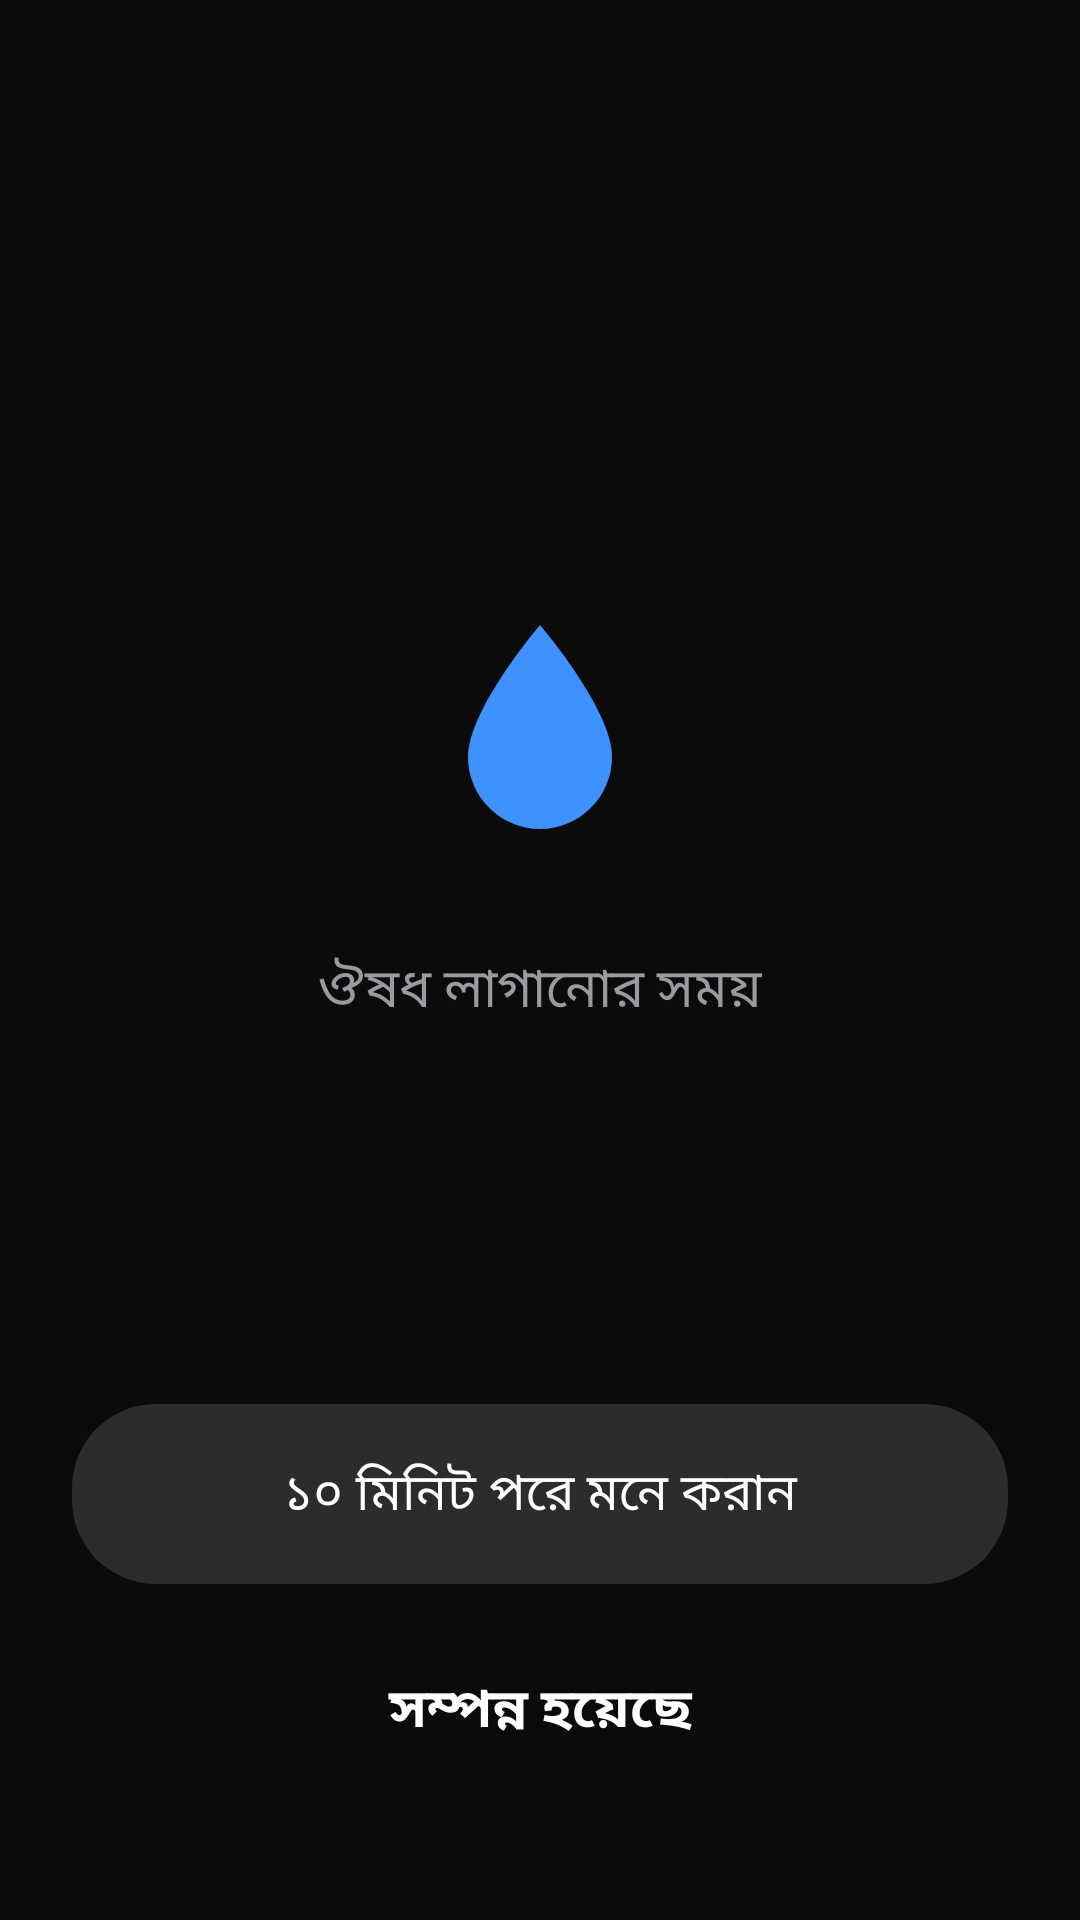

The Android layout XML behind this screen, and the referenced resources:
<!-- AndroidManifest.xml: application theme Theme.MediMate -->
<!-- res/layout/activity_reminder.xml -->
<?xml version="1.0" encoding="utf-8"?>
<LinearLayout xmlns:android="http://schemas.android.com/apk/res/android"
    android:layout_width="match_parent"
    android:layout_height="match_parent"
    android:background="@color/bg"
    android:gravity="center_horizontal"
    android:orientation="vertical"
    android:paddingStart="24dp"
    android:paddingTop="72dp"
    android:paddingEnd="24dp"
    android:paddingBottom="40dp">

    <TextView
        android:id="@+id/clockText"
        android:layout_width="wrap_content"
        android:layout_height="wrap_content"
        android:fontFamily="sans-serif-light"
        android:textColor="@color/text_primary"
        android:textSize="52sp" />

    <View
        android:layout_width="0dp"
        android:layout_height="0dp"
        android:layout_weight="1" />

    <ImageView
        android:layout_width="96dp"
        android:layout_height="96dp"
        android:contentDescription="@null"
        android:src="@drawable/ic_stat_drop"
        android:tint="@color/accent" />

    <TextView
        android:layout_width="wrap_content"
        android:layout_height="wrap_content"
        android:layout_marginTop="24dp"
        android:text="@string/reminder_title"
        android:textColor="@color/text_secondary"
        android:textSize="18sp" />

    <TextView
        android:id="@+id/handText"
        android:layout_width="wrap_content"
        android:layout_height="wrap_content"
        android:layout_marginTop="8dp"
        android:textColor="@color/text_primary"
        android:textSize="46sp"
        android:textStyle="bold" />

    <View
        android:layout_width="0dp"
        android:layout_height="0dp"
        android:layout_weight="1" />

    <TextView
        android:id="@+id/btnSnooze"
        android:layout_width="match_parent"
        android:layout_height="60dp"
        android:background="@drawable/bg_pill_off"
        android:foreground="?android:attr/selectableItemBackground"
        android:gravity="center"
        android:text="@string/snooze"
        android:textColor="@color/text_primary"
        android:textSize="17sp" />

    <TextView
        android:id="@+id/btnDone"
        android:layout_width="match_parent"
        android:layout_height="60dp"
        android:layout_marginTop="12dp"
        android:background="@drawable/bg_pill_on"
        android:foreground="?android:attr/selectableItemBackground"
        android:gravity="center"
        android:text="@string/done"
        android:textColor="@color/text_primary"
        android:textSize="18sp"
        android:textStyle="bold" />
</LinearLayout>
<!-- resources referenced by this layout -->
<resources>
  <color name="accent">#3E91FF</color>
  <color name="bg">#0B0B0C</color>
  <color name="text_primary">#FFFFFF</color>
  <color name="text_secondary">#9A9AA0</color>
  <!-- drawable bg_pill_off (drawable) -->
  <?xml version="1.0" encoding="utf-8"?>
  <shape xmlns:android="http://schemas.android.com/apk/res/android" android:shape="rectangle">
      <solid android:color="@color/pill_off" />
      <corners android:radius="28dp" />
  </shape>
  <!-- drawable ic_stat_drop (drawable) -->
  <?xml version="1.0" encoding="utf-8"?>
  <vector xmlns:android="http://schemas.android.com/apk/res/android"
      android:width="24dp"
      android:height="24dp"
      android:viewportWidth="24"
      android:viewportHeight="24">
      <path
          android:fillColor="#FFFFFF"
          android:pathData="M12,3 C12,3 6,10 6,14 C6,17.3 8.7,20 12,20 C15.3,20 18,17.3 18,14 C18,10 12,3 12,3 Z" />
  </vector>
  <string name="done">সম্পন্ন হয়েছে</string>
  <string name="reminder_title">ঔষধ লাগানোর সময়</string>
  <string name="snooze">১০ মিনিট পরে মনে করান</string>
  <style name="Theme.MediMate" parent="android:Theme.DeviceDefault.NoActionBar">
          <item name="android:windowBackground">@color/bg</item>
          <item name="android:statusBarColor">@color/bg</item>
          <item name="android:navigationBarColor">@color/bg</item>
          <item name="android:textColor">@color/text_primary</item>
          <item name="android:colorAccent">@color/accent</item>
      </style>
  <color name="pill_off">#2C2C2F</color>
</resources>
